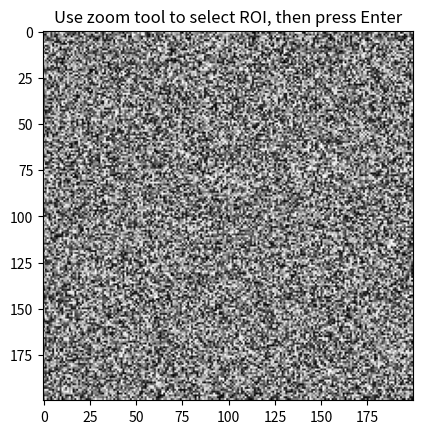

Recreate this plot in Python. (Note: this script raises an exception after producing the figure.)
import numpy as np
import matplotlib.pyplot as plt

# various tools for selecting ROIs in images

# interactive ROI selection using matplotlib
def select_roi_interactive(image):
    """
    Select a rectangular ROI interactively from the given image.
    The user selects the area using the default zoom tools, then presses Enter to confirm.
    """

    fig, ax = plt.subplots()
    ax.imshow(image, cmap='gray')
    ax.set_title("Use zoom tool to select ROI, then press Enter")

    roi = {}

    def on_key(event):
        if event.key == 'enter':
            xlim = ax.get_xlim()
            ylim = ax.get_ylim()
            roi['x_start'] = int(xlim[0])
            roi['x_end'] = int(xlim[1])
            roi['y_start'] = int(ylim[0])
            roi['y_end'] = int(ylim[1])
            plt.close(fig)

    fig.canvas.mpl_connect('key_press_event', on_key)
    plt.show()

    return roi


if __name__ == "__main__":
    # test the interactive ROI selection
    test_image = np.random.rand(200, 200)
    roi = select_roi_interactive(test_image)
    print("Selected ROI:", roi)
    plt.imshow(test_image, cmap='gray')
    plt.gca().add_patch(plt.Rectangle(
        (roi['x_start'], roi['y_start']),
        roi['x_end'] - roi['x_start'],
        roi['y_end'] - roi['y_start'],
        edgecolor='red', facecolor='none', lw=2
    ))
    plt.title("Selected ROI")
    plt.show()
    plt.figure()